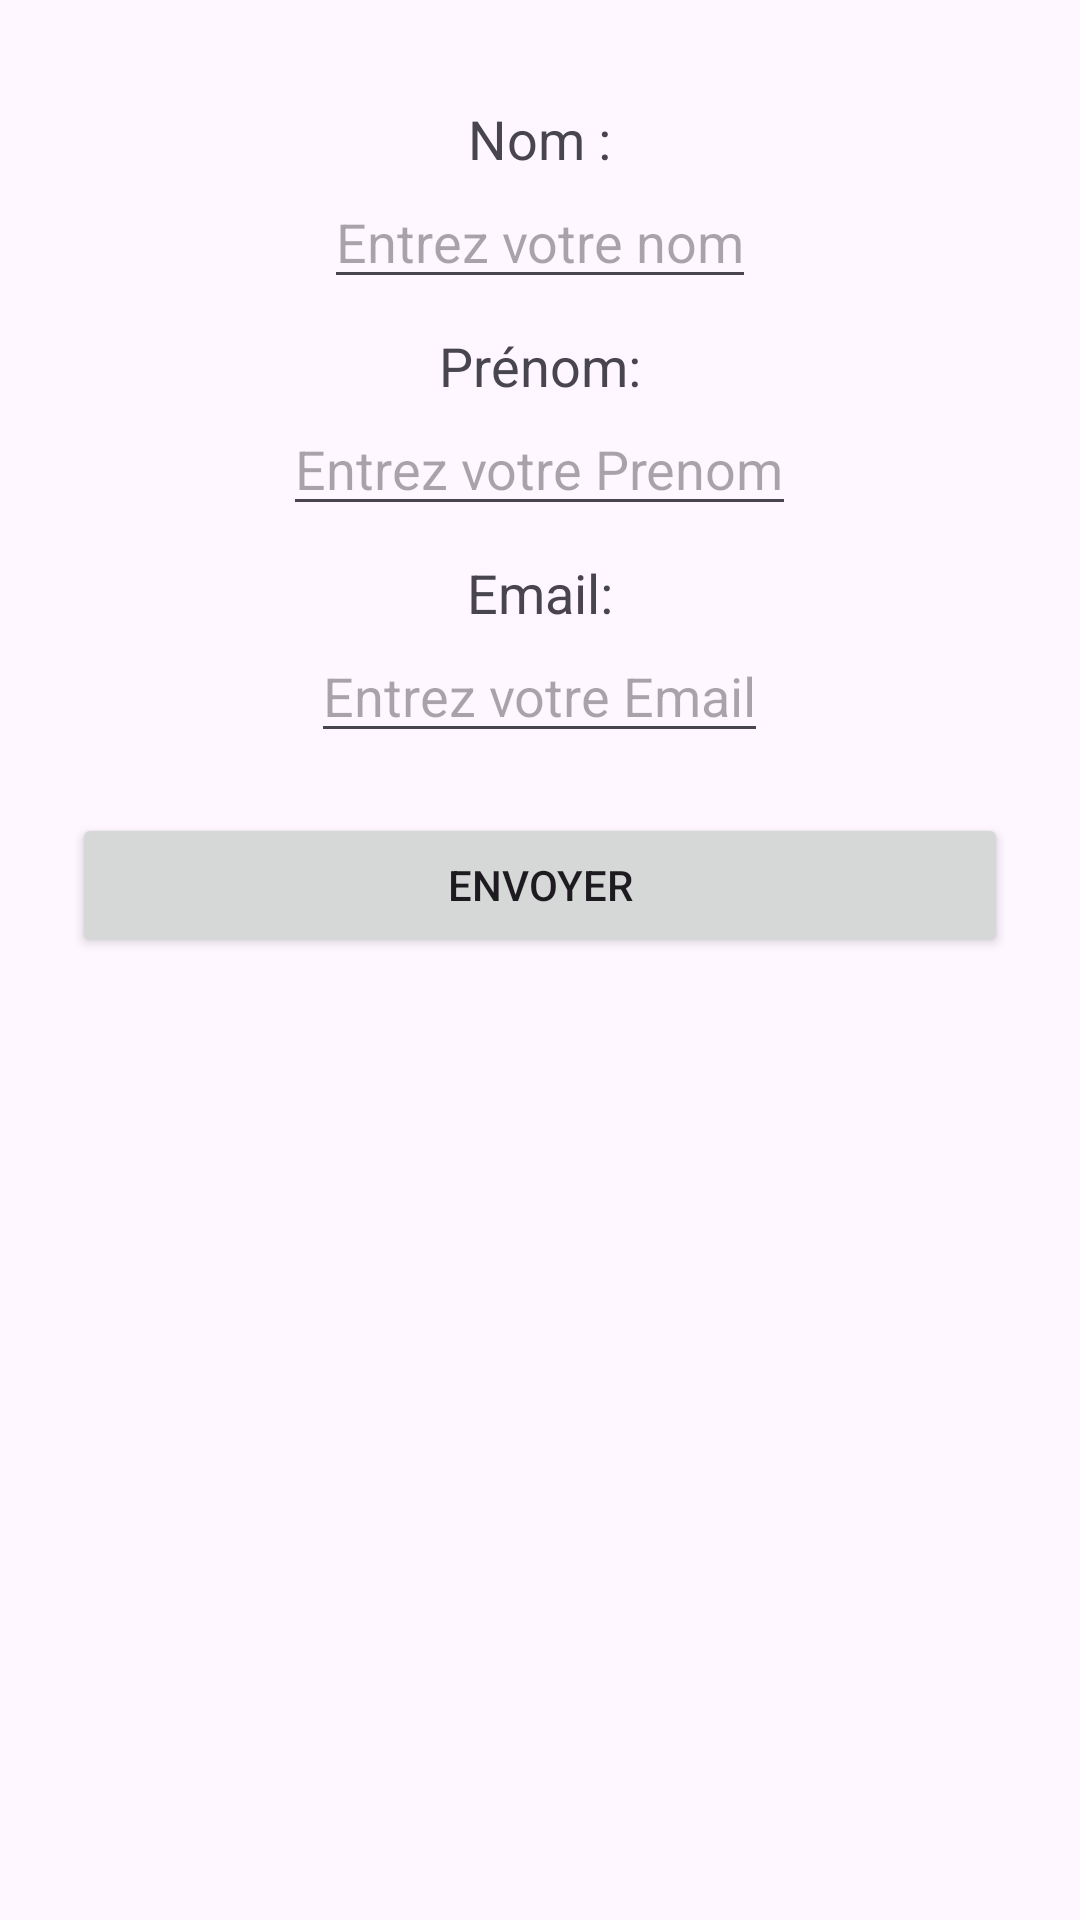

Android layout source for this screen:
<!-- AndroidManifest.xml: application theme Theme.Hawem_NourElhouda_TP4 -->
<!-- res/layout/activity_main.xml -->
<?xml version="1.0" encoding="utf-8"?>
<LinearLayout xmlns:android="http://schemas.android.com/apk/res/android"
    xmlns:app="http://schemas.android.com/apk/res-auto"
    xmlns:tools="http://schemas.android.com/tools"
    android:id="@+id/main"
    android:layout_width="match_parent"
    android:layout_height="match_parent"
    android:gravity="center_horizontal"
    android:orientation="vertical"
    android:padding="24dp"
    tools:context=".MainActivity">
    <TextView
        android:layout_width="wrap_content"
        android:layout_height="wrap_content"
        android:layout_marginTop="10dp"
        android:text="Nom :"
        android:textSize="18sp" />

    <EditText
        android:id="@+id/editNom"
        android:layout_width="wrap_content"
        android:layout_height="wrap_content"
        android:hint="Entrez votre nom"
        android:inputType="textPersonName" />
    <TextView
        android:layout_width="wrap_content"
        android:layout_height="wrap_content"
        android:layout_marginTop="10dp"
        android:text="Prénom:"
        android:textSize="18sp" />
    <EditText
        android:id="@+id/editPrenom"
        android:layout_width="wrap_content"
        android:layout_height="wrap_content"
        android:hint="Entrez votre Prenom"
        android:inputType="textPersonName"
        />
    <TextView
        android:layout_width="wrap_content"
        android:layout_height="wrap_content"
        android:layout_marginTop="10dp"
        android:text="Email:"
        android:textSize="18sp" />
    <EditText
        android:id="@+id/editMail"
        android:layout_width="wrap_content"
        android:layout_height="wrap_content"
        android:hint="Entrez votre Email"
        android:inputType="textEmailAddress"
        />
    <Button
        android:id="@+id/btnEnvoyer"
        android:layout_width="match_parent"
        android:layout_height="wrap_content"
        android:text="Envoyer"
        android:layout_marginTop="20dp"
        />
</LinearLayout>
<!-- resources referenced by this layout -->
<resources>
  <style name="Theme.Hawem_NourElhouda_TP4" parent="Base.Theme.Hawem_NourElhouda_TP4" />
  <style name="Base.Theme.Hawem_NourElhouda_TP4" parent="Theme.Material3.DayNight.NoActionBar">
          
          
      </style>
</resources>
